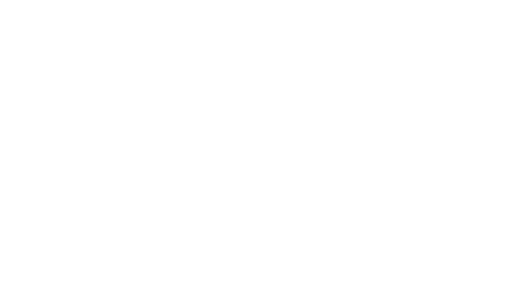
t = 0.00 s
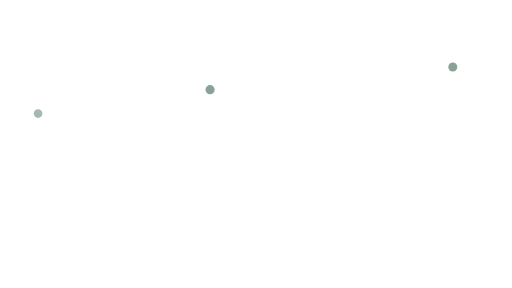
t = 1.16 s
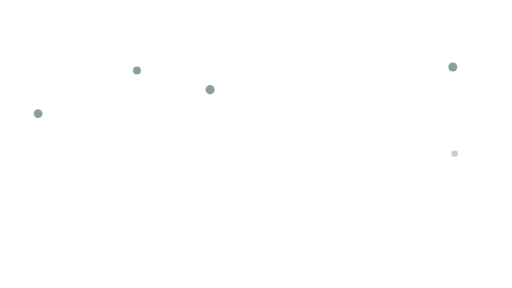
t = 2.30 s
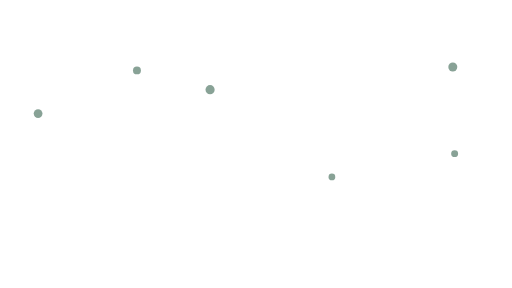
t = 3.51 s
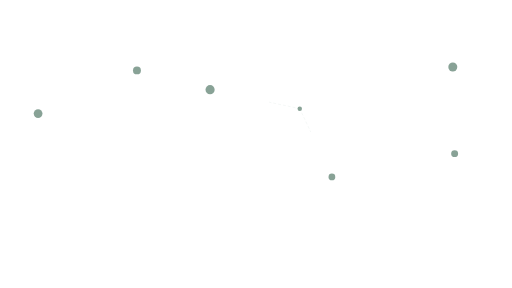
t = 4.66 s
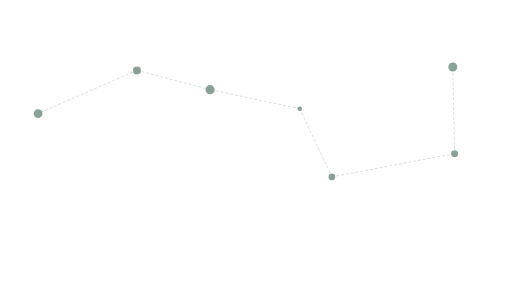
t = 5.81 s

The animated SVG that drew these frames (rendered in a browser with its animation timeline set to each time). Animation: 32 SMIL elements (animate=32); one cycle of 5.81 s.

<?xml version="1.0" encoding="UTF-8"?>
<svg viewBox="0 0 1672 941" xmlns="http://www.w3.org/2000/svg" role="img" aria-label="北斗七星证据顿悟动画版">
  <title>北斗七星（竹青色，证据—顿悟版）</title>
  <desc>透明底。星星按从大到小的顺序逐渐显现，越小的星显现越慢。全部证据显现后，以天权为关键节点，连线从中间向两侧依次展开，像思路忽然被串联起来。勺口不闭合。</desc>
  <line x1="979" y1="355" x2="979" y2="355" stroke="#789587" stroke-width="1.7" stroke-linecap="round" stroke-dasharray="7 9" stroke-opacity="0" fill="none">
    <animate attributeName="stroke-opacity" from="0" to="0.56" begin="4.63s" dur="0.10s" fill="freeze"/>
    <animate attributeName="x2" from="979" to="686" begin="4.63s" dur="0.34s" fill="freeze" calcMode="spline" keySplines="0.18 0.88 0.24 1" keyTimes="0;1"/>
    <animate attributeName="y2" from="355" to="293" begin="4.63s" dur="0.34s" fill="freeze" calcMode="spline" keySplines="0.18 0.88 0.24 1" keyTimes="0;1"/>
  </line>
  <line x1="979" y1="355" x2="979" y2="355" stroke="#789587" stroke-width="1.7" stroke-linecap="round" stroke-dasharray="7 9" stroke-opacity="0" fill="none">
    <animate attributeName="stroke-opacity" from="0" to="0.56" begin="4.63s" dur="0.10s" fill="freeze"/>
    <animate attributeName="x2" from="979" to="1084" begin="4.63s" dur="0.34s" fill="freeze" calcMode="spline" keySplines="0.18 0.88 0.24 1" keyTimes="0;1"/>
    <animate attributeName="y2" from="355" to="578" begin="4.63s" dur="0.34s" fill="freeze" calcMode="spline" keySplines="0.18 0.88 0.24 1" keyTimes="0;1"/>
  </line>
  <line x1="686" y1="293" x2="686" y2="293" stroke="#789587" stroke-width="1.7" stroke-linecap="round" stroke-dasharray="7 9" stroke-opacity="0" fill="none">
    <animate attributeName="stroke-opacity" from="0" to="0.56" begin="5.05s" dur="0.10s" fill="freeze"/>
    <animate attributeName="x2" from="686" to="447" begin="5.05s" dur="0.34s" fill="freeze" calcMode="spline" keySplines="0.18 0.88 0.24 1" keyTimes="0;1"/>
    <animate attributeName="y2" from="293" to="230" begin="5.05s" dur="0.34s" fill="freeze" calcMode="spline" keySplines="0.18 0.88 0.24 1" keyTimes="0;1"/>
  </line>
  <line x1="1084" y1="578" x2="1084" y2="578" stroke="#789587" stroke-width="1.7" stroke-linecap="round" stroke-dasharray="7 9" stroke-opacity="0" fill="none">
    <animate attributeName="stroke-opacity" from="0" to="0.56" begin="5.05s" dur="0.10s" fill="freeze"/>
    <animate attributeName="x2" from="1084" to="1485" begin="5.05s" dur="0.34s" fill="freeze" calcMode="spline" keySplines="0.18 0.88 0.24 1" keyTimes="0;1"/>
    <animate attributeName="y2" from="578" to="502" begin="5.05s" dur="0.34s" fill="freeze" calcMode="spline" keySplines="0.18 0.88 0.24 1" keyTimes="0;1"/>
  </line>
  <line x1="447" y1="230" x2="447" y2="230" stroke="#789587" stroke-width="1.7" stroke-linecap="round" stroke-dasharray="7 9" stroke-opacity="0" fill="none">
    <animate attributeName="stroke-opacity" from="0" to="0.56" begin="5.47s" dur="0.10s" fill="freeze"/>
    <animate attributeName="x2" from="447" to="124" begin="5.47s" dur="0.34s" fill="freeze" calcMode="spline" keySplines="0.18 0.88 0.24 1" keyTimes="0;1"/>
    <animate attributeName="y2" from="230" to="371" begin="5.47s" dur="0.34s" fill="freeze" calcMode="spline" keySplines="0.18 0.88 0.24 1" keyTimes="0;1"/>
  </line>
  <line x1="1485" y1="502" x2="1485" y2="502" stroke="#789587" stroke-width="1.7" stroke-linecap="round" stroke-dasharray="7 9" stroke-opacity="0" fill="none">
    <animate attributeName="stroke-opacity" from="0" to="0.56" begin="5.47s" dur="0.10s" fill="freeze"/>
    <animate attributeName="x2" from="1485" to="1479" begin="5.47s" dur="0.34s" fill="freeze" calcMode="spline" keySplines="0.18 0.88 0.24 1" keyTimes="0;1"/>
    <animate attributeName="y2" from="502" to="219" begin="5.47s" dur="0.34s" fill="freeze" calcMode="spline" keySplines="0.18 0.88 0.24 1" keyTimes="0;1"/>
  </line>
  <!-- 摇光 / Alkaid -->
  <circle cx="124" cy="371" r="0" fill="#789587" fill-opacity="0">
    <animate attributeName="r" from="0" to="14.30" begin="0.81s" dur="0.46s" fill="freeze" calcMode="spline" keySplines="0.22 0.85 0.35 1" keyTimes="0;1"/>
    <animate attributeName="fill-opacity" from="0" to="0.88" begin="0.81s" dur="0.46s" fill="freeze"/>
  </circle>
  <!-- 开阳 / Mizar -->
  <circle cx="447" cy="230" r="0" fill="#789587" fill-opacity="0">
    <animate attributeName="r" from="0" to="13.00" begin="1.35s" dur="0.55s" fill="freeze" calcMode="spline" keySplines="0.22 0.85 0.35 1" keyTimes="0;1"/>
    <animate attributeName="fill-opacity" from="0" to="0.88" begin="1.35s" dur="0.55s" fill="freeze"/>
  </circle>
  <!-- 玉衡 / Alioth -->
  <circle cx="686" cy="293" r="0" fill="#789587" fill-opacity="0">
    <animate attributeName="r" from="0" to="14.95" begin="0.00s" dur="0.28s" fill="freeze" calcMode="spline" keySplines="0.22 0.85 0.35 1" keyTimes="0;1"/>
    <animate attributeName="fill-opacity" from="0" to="0.88" begin="0.00s" dur="0.28s" fill="freeze"/>
  </circle>
  <!-- 天权 / Megrez -->
  <circle cx="979" cy="355" r="0" fill="#789587" fill-opacity="0">
    <animate attributeName="r" from="0" to="7.28" begin="3.51s" dur="0.82s" fill="freeze" calcMode="spline" keySplines="0.22 0.85 0.35 1" keyTimes="0;1"/>
    <animate attributeName="fill-opacity" from="0" to="0.88" begin="3.51s" dur="0.82s" fill="freeze"/>
  </circle>
  <!-- 天玑 / Phecda -->
  <circle cx="1084" cy="578" r="0" fill="#789587" fill-opacity="0">
    <animate attributeName="r" from="0" to="11.05" begin="2.70s" dur="0.73s" fill="freeze" calcMode="spline" keySplines="0.22 0.85 0.35 1" keyTimes="0;1"/>
    <animate attributeName="fill-opacity" from="0" to="0.88" begin="2.70s" dur="0.73s" fill="freeze"/>
  </circle>
  <!-- 天璇 / Merak -->
  <circle cx="1485" cy="502" r="0" fill="#789587" fill-opacity="0">
    <animate attributeName="r" from="0" to="11.31" begin="1.98s" dur="0.64s" fill="freeze" calcMode="spline" keySplines="0.22 0.85 0.35 1" keyTimes="0;1"/>
    <animate attributeName="fill-opacity" from="0" to="0.88" begin="1.98s" dur="0.64s" fill="freeze"/>
  </circle>
  <!-- 天枢 / Dubhe -->
  <circle cx="1479" cy="219" r="0" fill="#789587" fill-opacity="0">
    <animate attributeName="r" from="0" to="14.69" begin="0.36s" dur="0.37s" fill="freeze" calcMode="spline" keySplines="0.22 0.85 0.35 1" keyTimes="0;1"/>
    <animate attributeName="fill-opacity" from="0" to="0.88" begin="0.36s" dur="0.37s" fill="freeze"/>
  </circle>
</svg>
